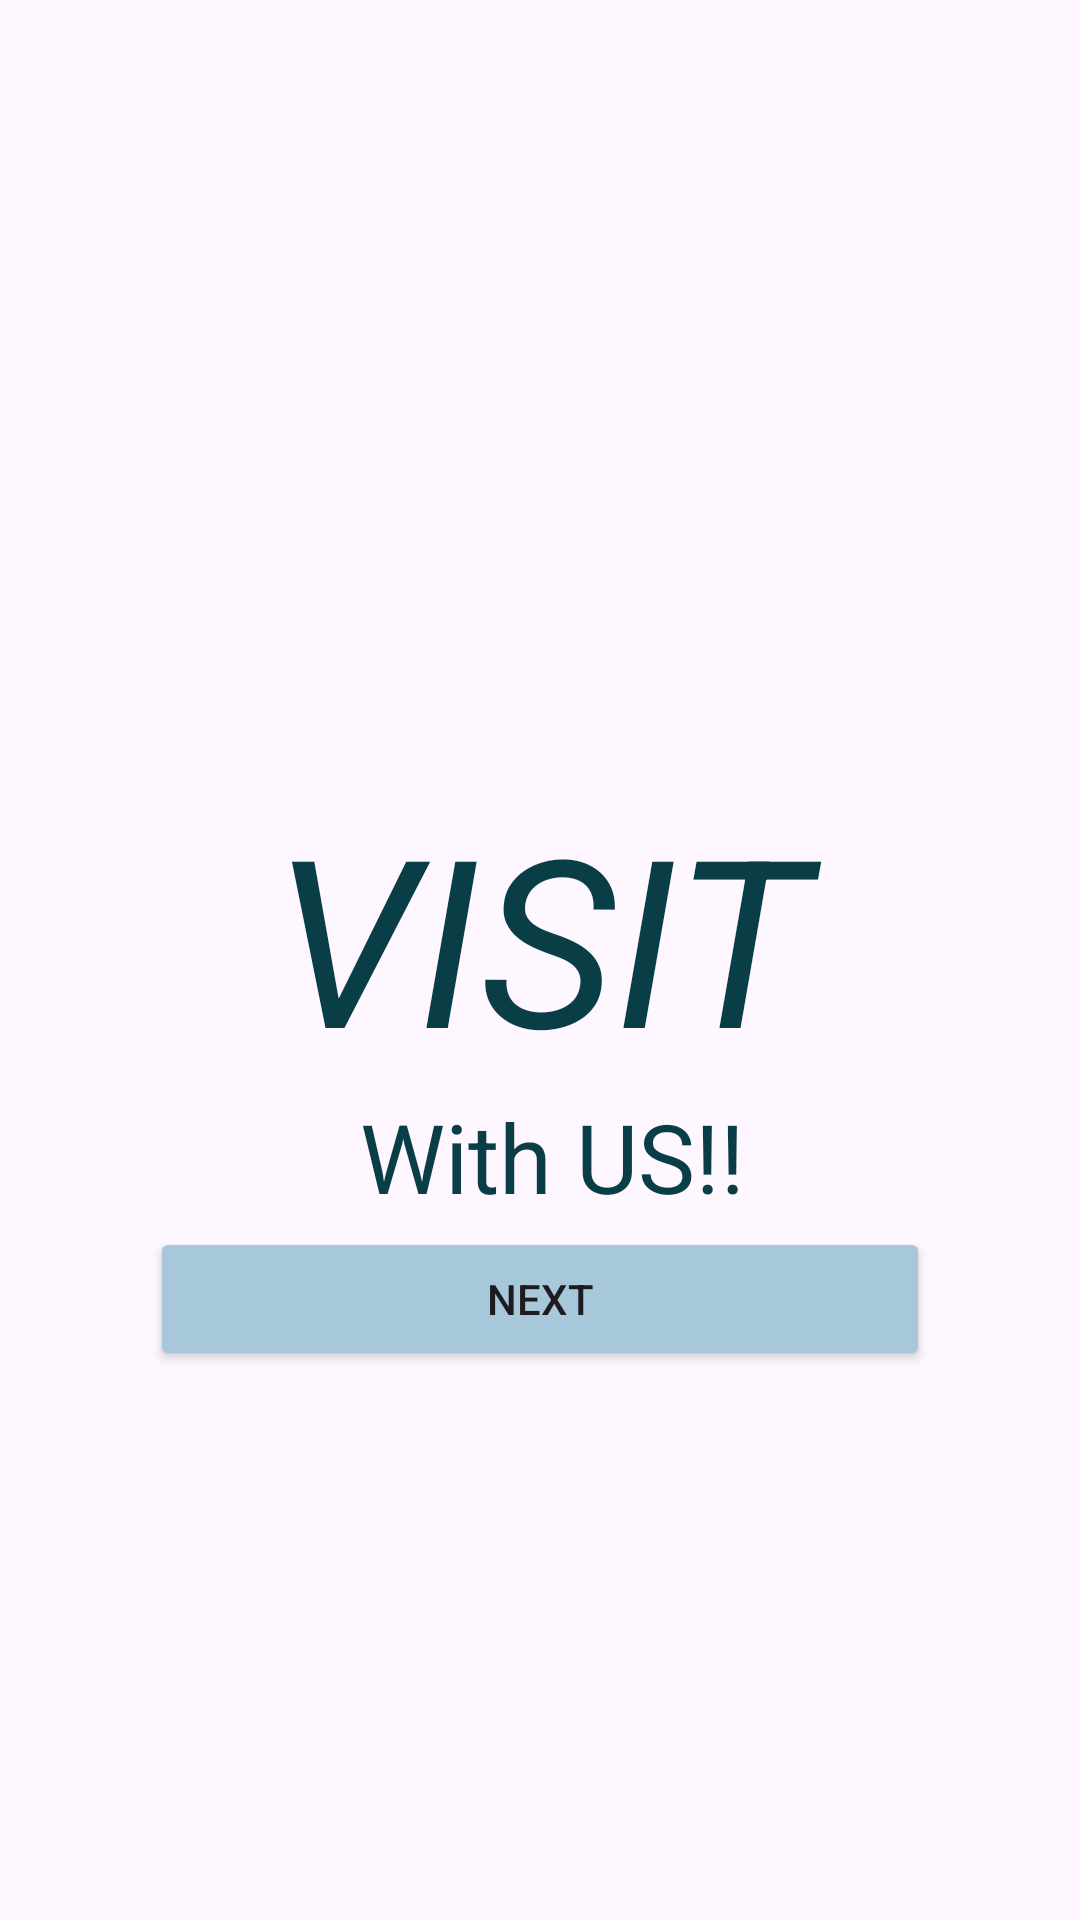

Write the Android layout XML for this screen, with the resource values it uses.
<!-- AndroidManifest.xml: application theme Theme.RelativeLayouttask -->
<!-- res/layout/activity_screen1relative.xml -->
<?xml version="1.0" encoding="utf-8"?>
<RelativeLayout xmlns:android="http://schemas.android.com/apk/res/android"
    xmlns:app="http://schemas.android.com/apk/res-auto"
    xmlns:tools="http://schemas.android.com/tools"
    android:id="@+id/main"
    android:layout_width="match_parent"
    android:layout_height="match_parent"
    android:orientation="vertical"
    android:background="@drawable/travimg"
    tools:context=".screen1relative">

    <TextView
        android:id="@+id/txt37"
        android:layout_width="match_parent"
        android:layout_height="wrap_content"
        android:layout_marginTop="260dp"
        android:gravity="center"
        android:text="VISIT"
        android:textColor="#093E47"
        android:textSize="78dp"
        android:textStyle="italic" />
    <RelativeLayout
        android:layout_width="wrap_content"
        android:layout_height="wrap_content"
        android:gravity="center"
        android:layout_below="@+id/txt37">



        <TextView
            android:layout_width="match_parent"
            android:layout_height="wrap_content"
            android:text="With US!!"
            android:textColor="#093E47"
            android:textSize="32dp"
            android:layout_marginLeft="120dp"/>

    <Button
        android:id="@+id/button45"
        android:layout_width="match_parent"
        android:layout_height="wrap_content"
        android:backgroundTint="#A7C7DB"
        android:text="Next"
        android:layout_marginTop="45dp"
        android:layout_marginLeft="50dp"
        android:layout_marginRight="50dp"/>
</RelativeLayout>


</RelativeLayout>
<!-- resources referenced by this layout -->
<resources>
  <style name="Theme.RelativeLayouttask" parent="Base.Theme.RelativeLayouttask" />
  <style name="Base.Theme.RelativeLayouttask" parent="Theme.Material3.DayNight.NoActionBar">
          
          
      </style>
</resources>
